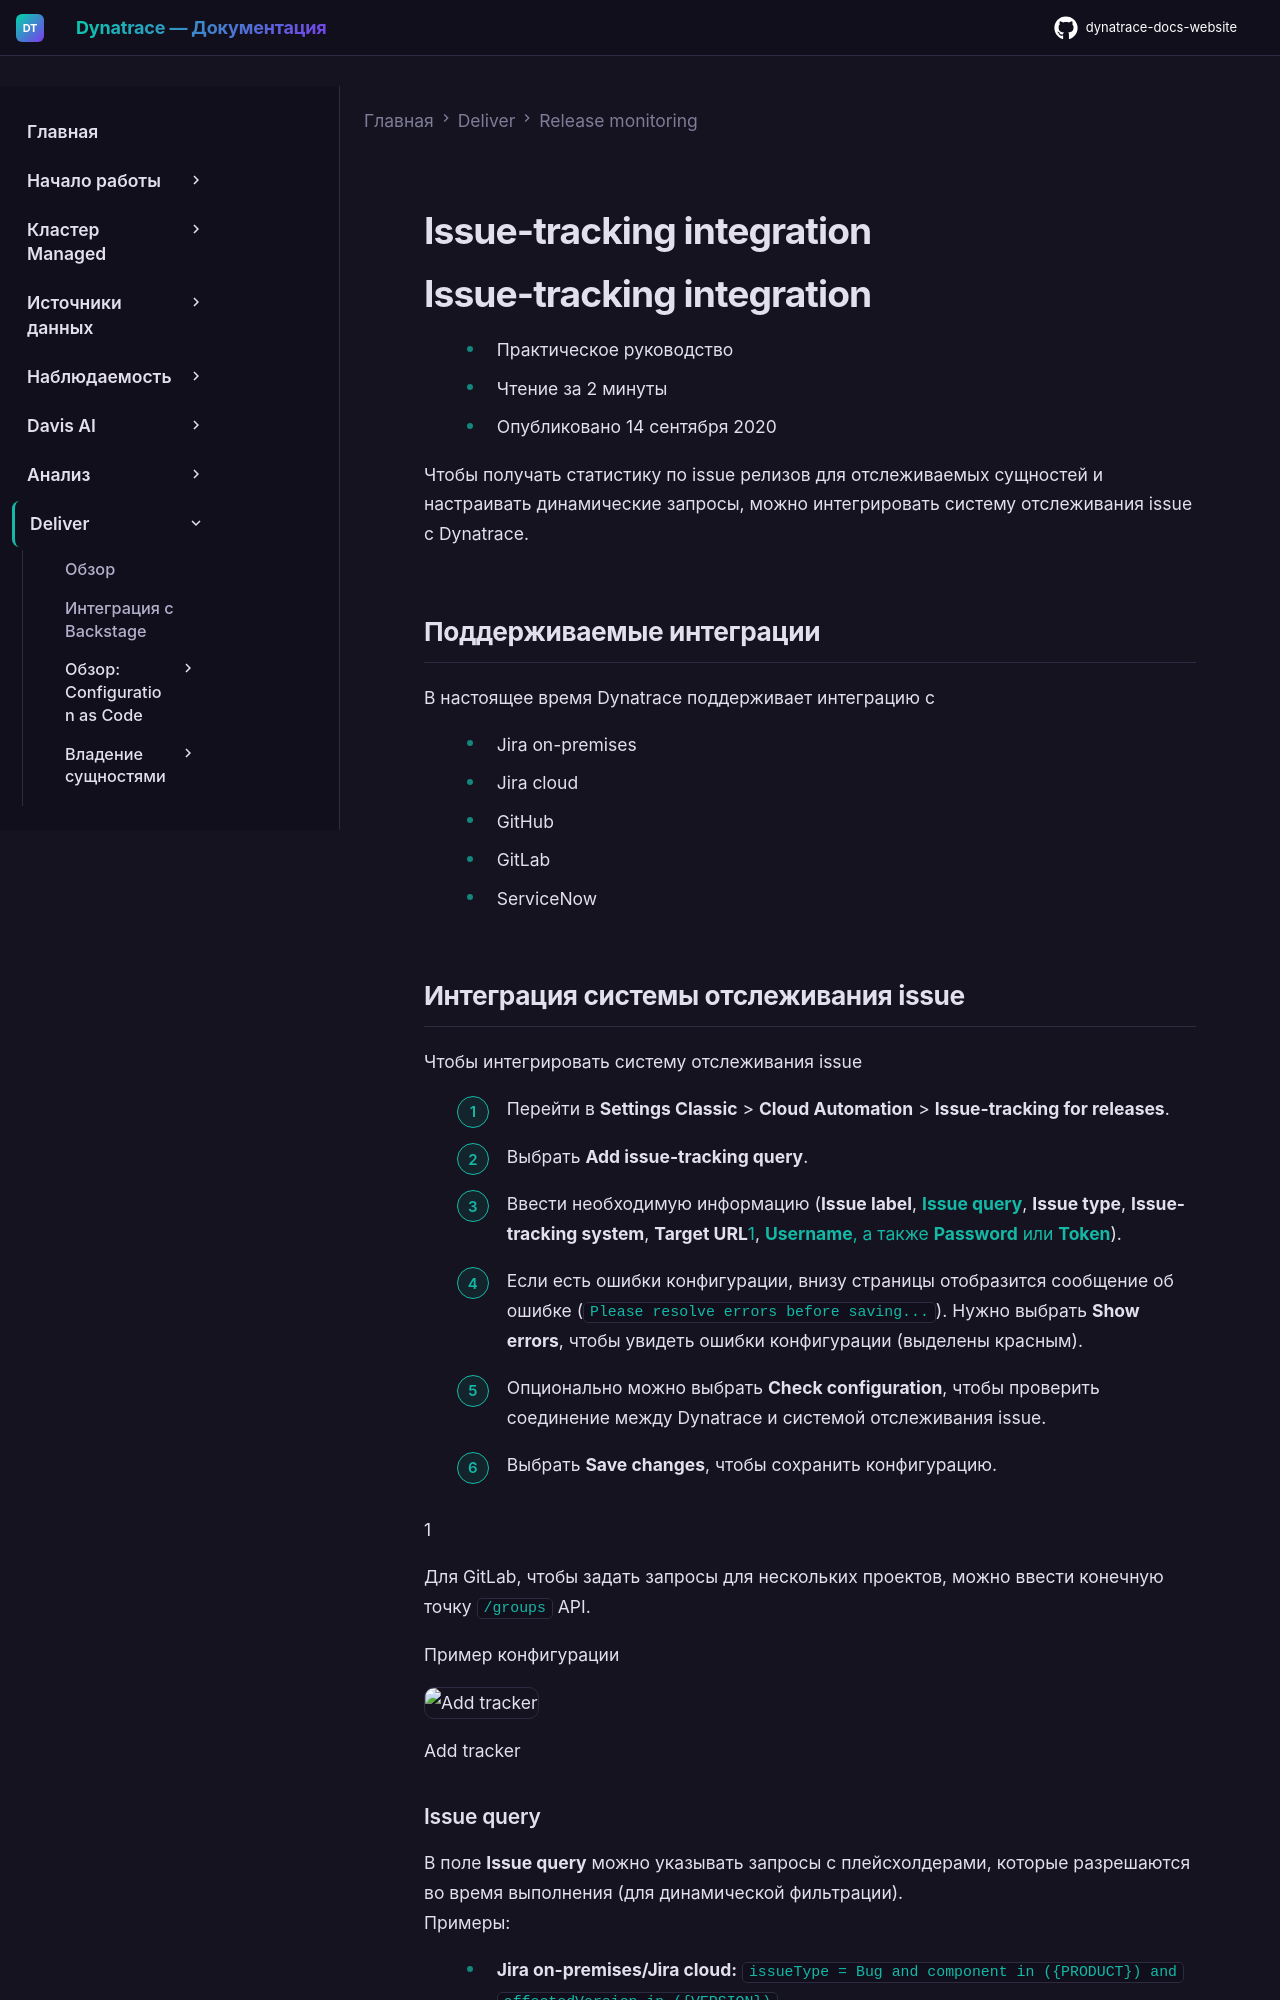

repository: Yerkebulan-Ardabayev/dynatrace-docs-website · page: managed-ru/deliver/release-monitoring-classic/issue-tracking-integration/index.html · generator: mkdocs

---
title: Issue-tracking integration
source: https://docs.dynatrace.com/managed/deliver/release-monitoring-classic/issue-tracking-integration
---

# Issue-tracking integration

# Issue-tracking integration

* Практическое руководство
* Чтение за 2 минуты
* Опубликовано 14 сентября 2020

Чтобы получать статистику по issue релизов для отслеживаемых сущностей и настраивать динамические запросы, можно интегрировать систему отслеживания issue с Dynatrace.

## Поддерживаемые интеграции

В настоящее время Dynatrace поддерживает интеграцию с

* Jira on-premises
* Jira cloud
* GitHub
* GitLab
* ServiceNow

## Интеграция системы отслеживания issue

Чтобы интегрировать систему отслеживания issue

1. Перейти в **Settings Classic** > **Cloud Automation** > **Issue-tracking for releases**.
2. Выбрать **Add issue-tracking query**.
3. Ввести необходимую информацию (**Issue label**, [**Issue query**](#query), **Issue type**, **Issue-tracking system**, **Target URL**[1](#fn-1-1-def), [**Username**, а также **Password** или **Token**](#credentials)).
4. Если есть ошибки конфигурации, внизу страницы отобразится сообщение об ошибке (`Please resolve errors before saving...`). Нужно выбрать **Show errors**, чтобы увидеть ошибки конфигурации (выделены красным).
5. Опционально можно выбрать **Check configuration**, чтобы проверить соединение между Dynatrace и системой отслеживания issue.
6. Выбрать **Save changes**, чтобы сохранить конфигурацию.

1

Для GitLab, чтобы задать запросы для нескольких проектов, можно ввести конечную точку `/groups` API.

Пример конфигурации

![Add tracker](https://dt-cdn.net/images/2021-04-26-08-06-21-1478-2c90218945.png)

Add tracker

### Issue query

В поле **Issue query** можно указывать запросы с плейсхолдерами, которые разрешаются во время выполнения (для динамической фильтрации).  
Примеры:

* **Jira on-premises/Jira cloud:** `issueType = Bug and component in ({PRODUCT}) and affectedVersion in ({VERSION})`
* **GitHub:** `is:issue is:open label:{PRODUCT} label:{VERSION}`
* **GitLab:** `search={PRODUCT} {VERSION}&state=opened&scope=issues`
